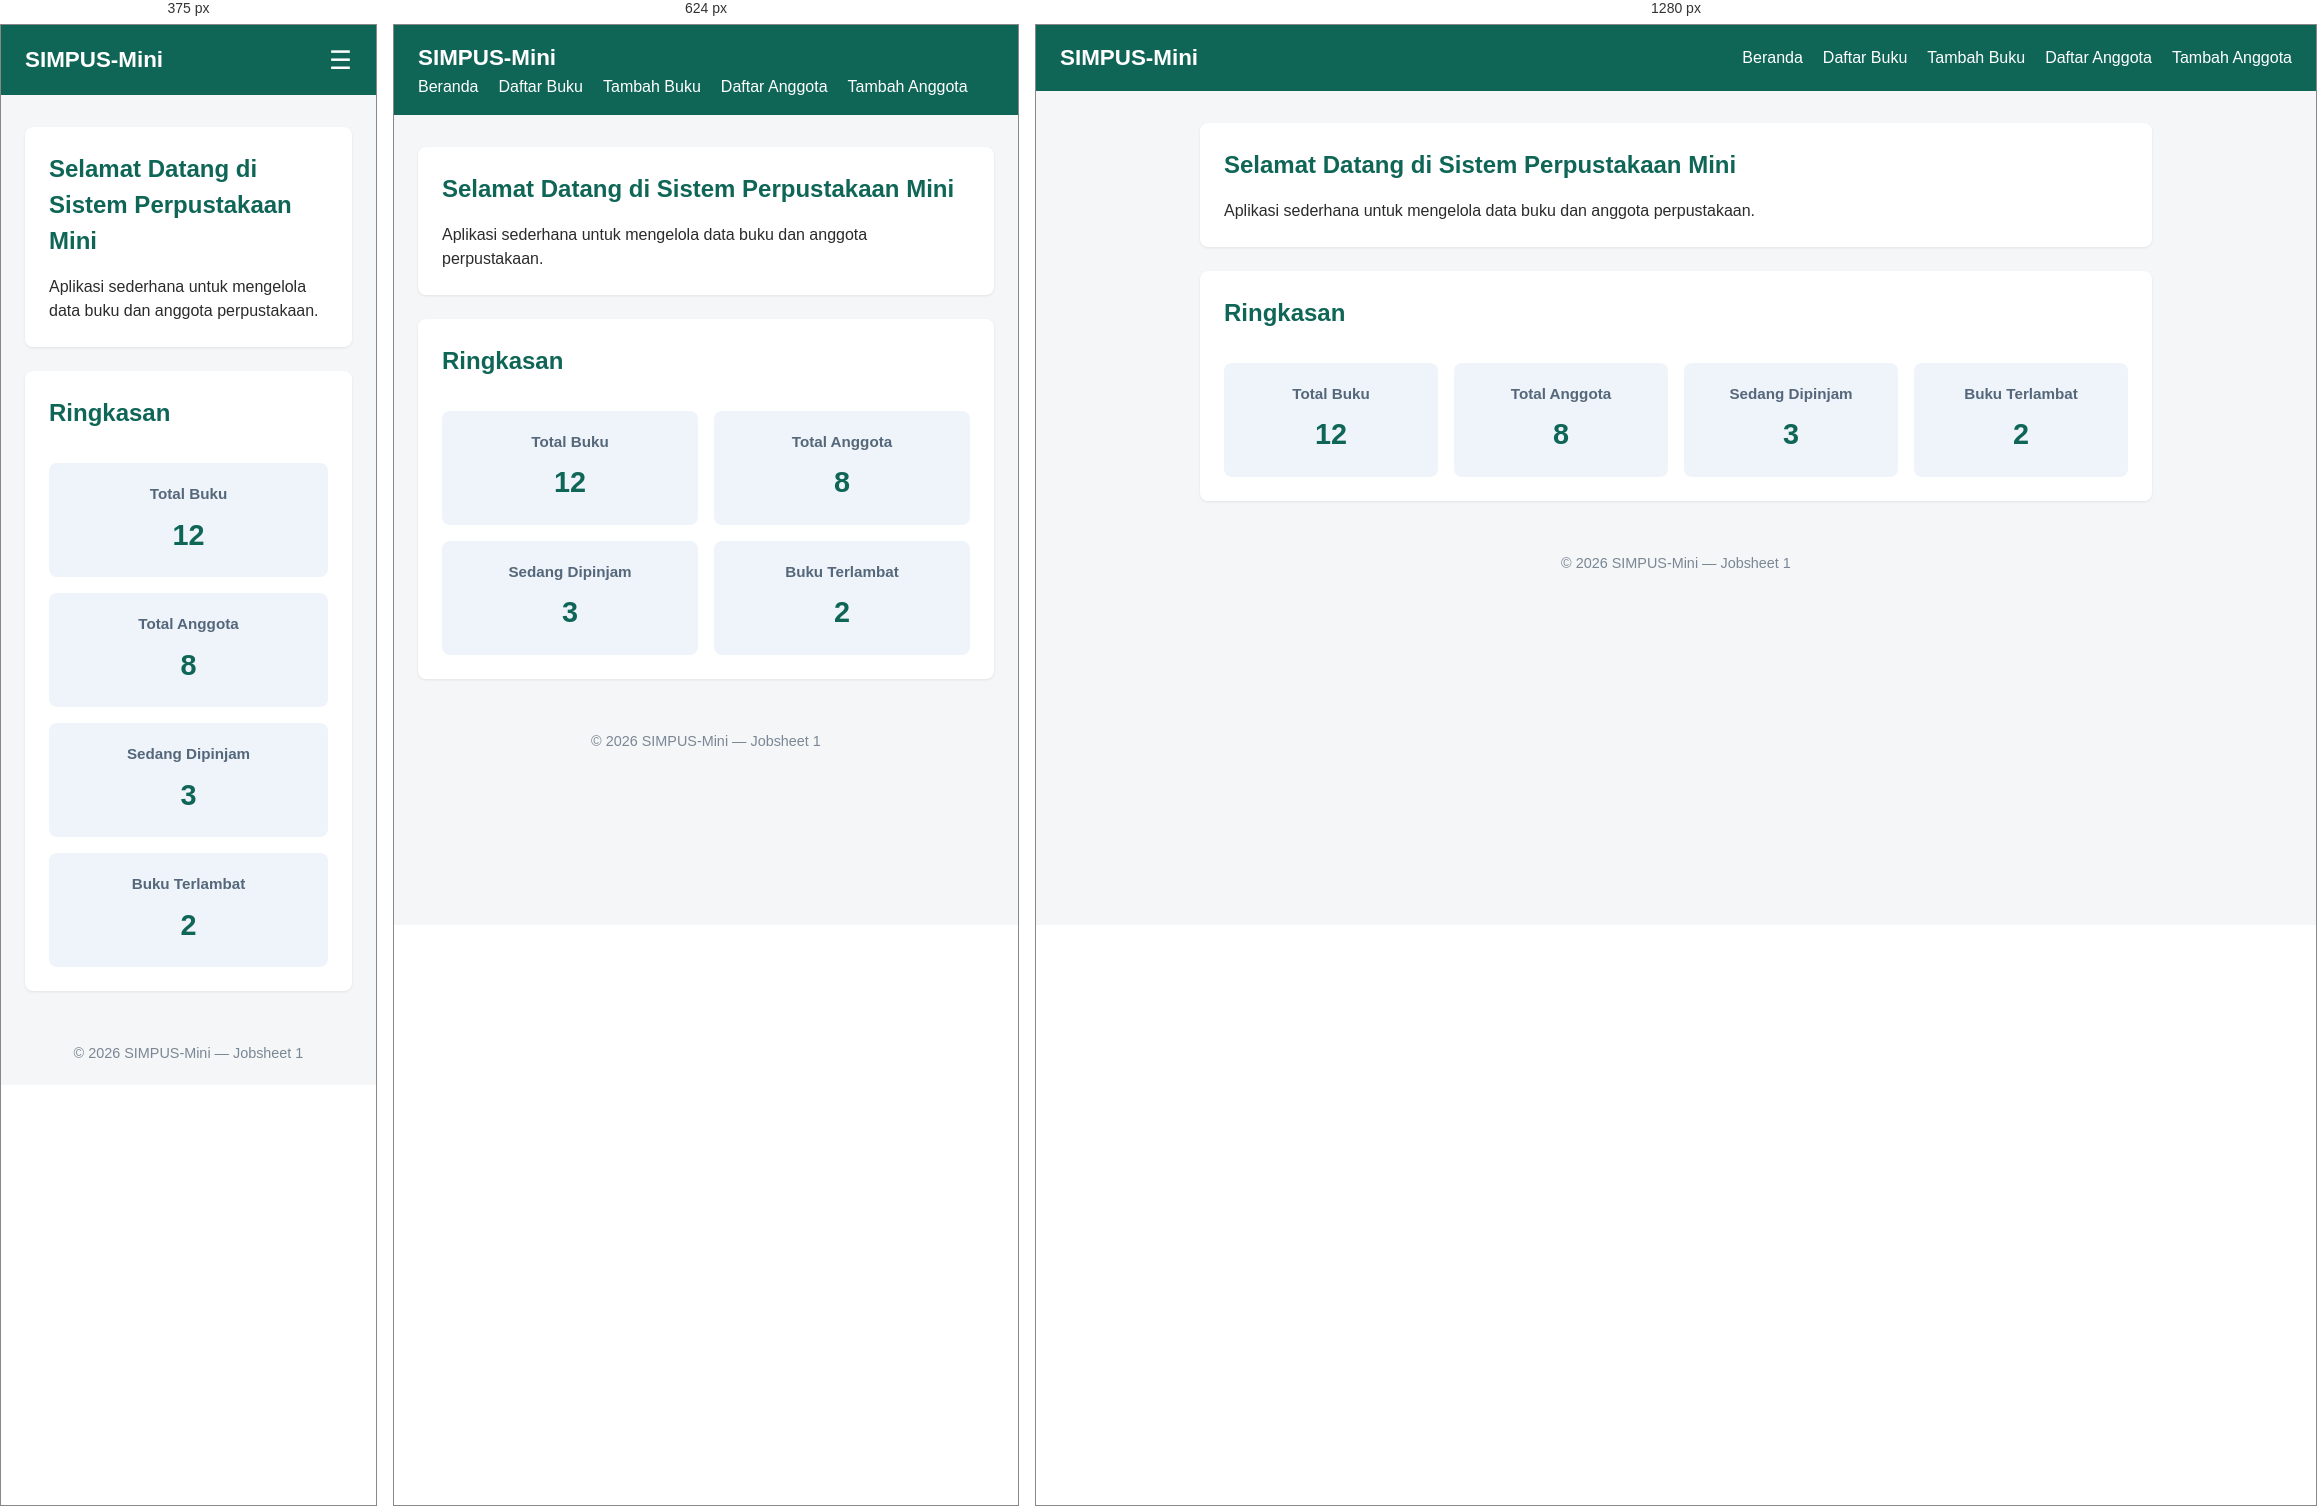
Rendered at 375 px, 624 px and 1280 px, left to right.

<!-- file: index.html -->
<!doctype html>
<html lang="id">
  <head>
    <meta charset="UTF-8" />
    <!-- menambah viewport -->
    <meta name="viewport" content="width=device-width, initial-scale=1.0" />
    <title>SIMPUS-Mini | Beranda</title>
    <link rel="stylesheet" href="assets/css/style.css" />
  </head>
  <body>
    <header>
      <h1>SIMPUS-Mini</h1>
      <input type="checkbox" id="nav-toggle" class="nav-toggle" />
      
      <nav>
        <ul>
          <li><a href="index.html">Beranda</a></li>
          <li><a href="buku/list.html">Daftar Buku</a></li>
          <li><a href="buku/tambah.html">Tambah Buku</a></li>
          <li><a href="anggota/list.html">Daftar Anggota</a></li>
          <li><a href="anggota/tambah.html">Tambah Anggota</a></li>
        </ul>
      </nav>
      <label for="nav-toggle" class="nav-toggle-label">&#9776;</label>
    </header>
    <main>
      <section>
        <h2>Selamat Datang di Sistem Perpustakaan Mini</h2>
        <p>
          Aplikasi sederhana untuk mengelola data buku dan anggota perpustakaan.
        </p>
      </section>
      <section>
        <h2>Ringkasan</h2>
        <article>
          <h3>Total Buku</h3>
          <p>12</p>
        </article>
        <article>
          <h3>Total Anggota</h3>
          <p>8</p>
        </article>
        <article>
          <h3>Sedang Dipinjam</h3>
          <p>3</p>
        </article>
        <article>
          <h3>Buku Terlambat</h3>
          <p>2</p>
        </article>
      </section>
    </main>
    <footer>
      <p>&copy; 2026 SIMPUS-Mini &mdash; Jobsheet 1</p>
    </footer>
  </body>
</html>


/* @media block from assets/css/style.css */
@media (max-width: 768px) {
  main section:nth-of-type(2) {
    grid-template-columns: repeat(2, 1fr);
  }
}

/* @media block from assets/css/style.css */
@media (max-width: 480px) {
  header {
    position: relative;
  }

  .nav-toggle-label {
    display: block;
  }

  header nav {
    display: none;
    width: 100%;
    order: 3;
  }

  .nav-toggle:checked ~ nav {
    display: block;
  }

  header nav ul {
    flex-direction: column;
  }

  main section:nth-of-type(2) {
    grid-template-columns: 1fr;
  }

  form input,
  form select {
    max-width: 100%;
  }
}